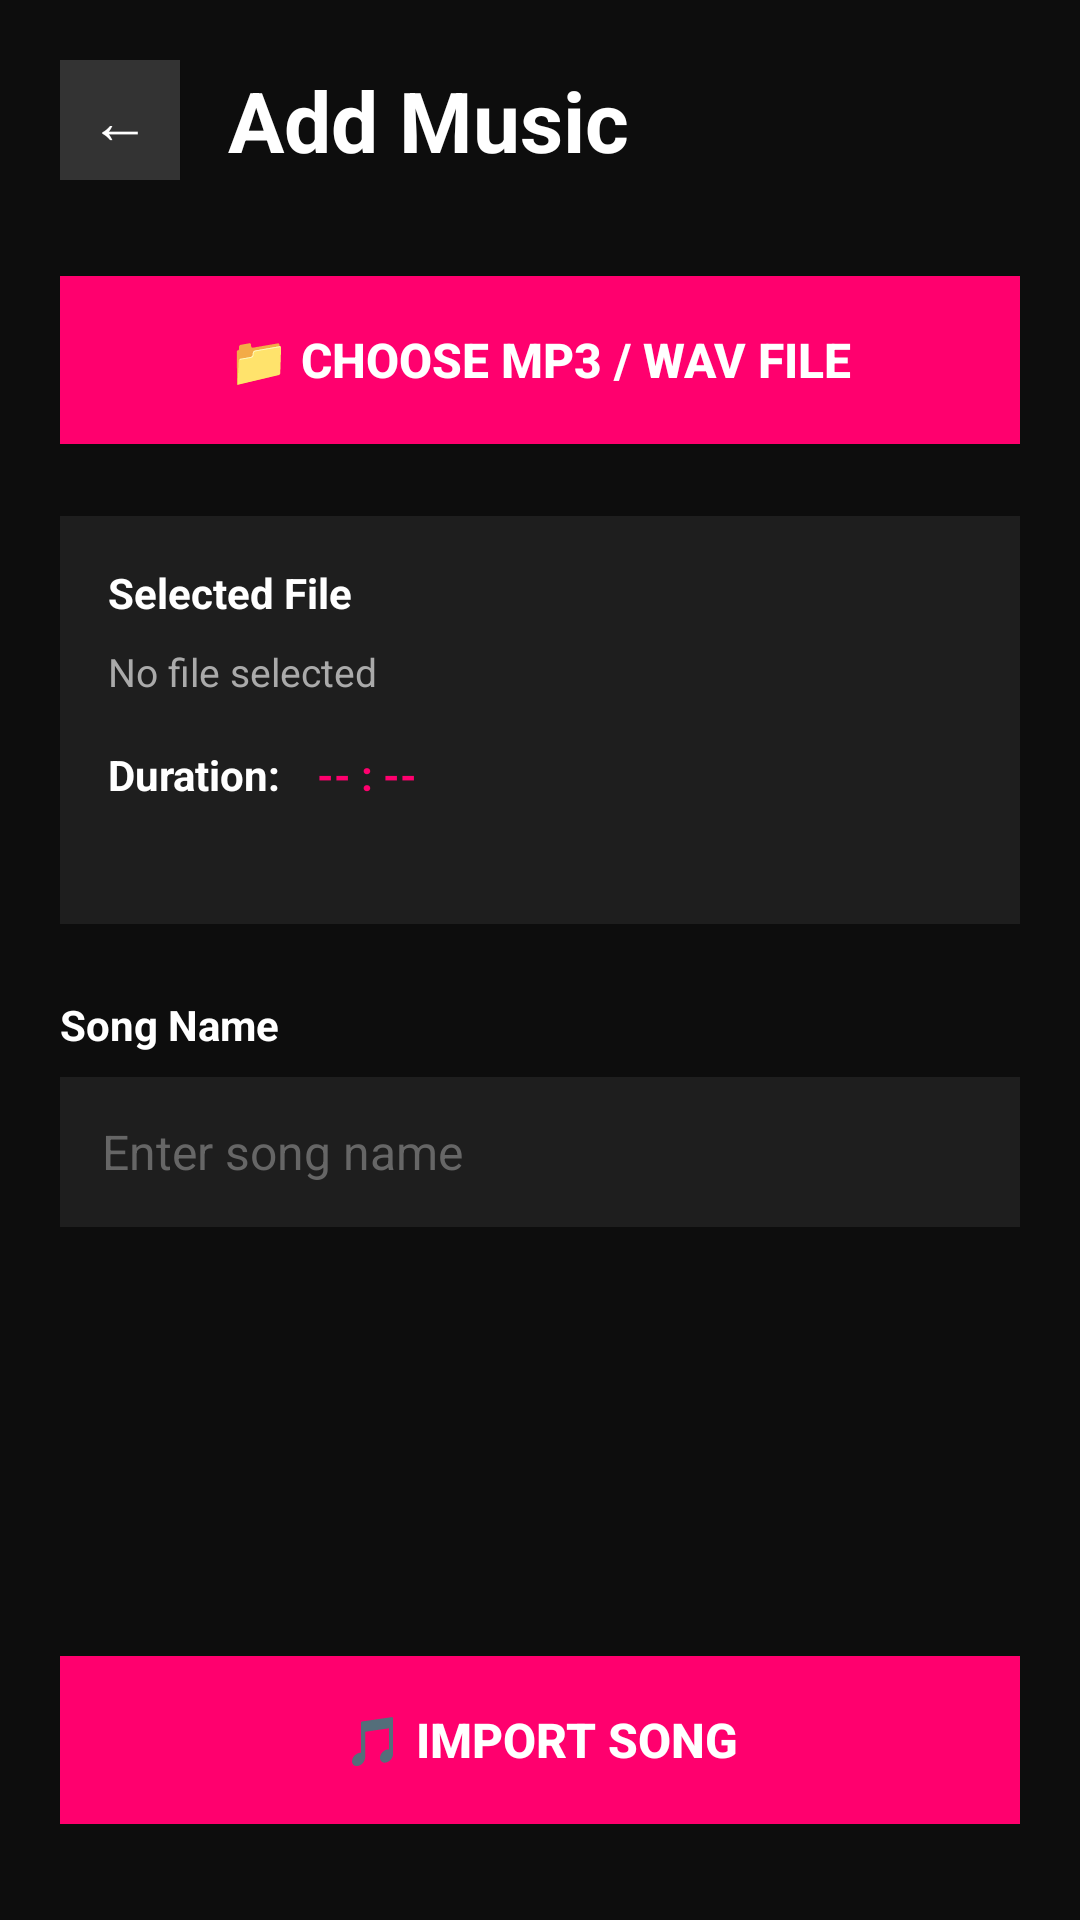

Reconstruct the res/layout file that produces this screen, plus the resources it refers to.
<!-- AndroidManifest.xml: application theme Theme.AppCompat.Light.NoActionBar -->
<!-- res/layout/activity_import_music.xml -->
<?xml version="1.0" encoding="utf-8"?>
<LinearLayout xmlns:android="http://schemas.android.com/apk/res/android"
    android:layout_width="match_parent"
    android:layout_height="match_parent"
    android:orientation="vertical"
    android:background="#0D0D0D"
    android:padding="20dp">

    
    <LinearLayout
        android:layout_width="match_parent"
        android:layout_height="wrap_content"
        android:orientation="horizontal"
        android:gravity="center_vertical"
        android:layout_marginBottom="32dp">

        <Button
            android:id="@+id/btnBack"
            android:layout_width="40dp"
            android:layout_height="40dp"
            android:text="←"
            android:textSize="20sp"
            android:textColor="#FFFFFF"
            android:background="#333333"
            android:layout_marginEnd="16dp" />

        <TextView
            android:layout_width="0dp"
            android:layout_height="wrap_content"
            android:layout_weight="1"
            android:text="Add Music"
            android:textSize="28sp"
            android:textStyle="bold"
            android:textColor="#FFFFFF" />
    </LinearLayout>

    
    <Button
        android:id="@+id/btnChooseFile"
        android:layout_width="match_parent"
        android:layout_height="56dp"
        android:text="📁 Choose MP3 / WAV File"
        android:textSize="16sp"
        android:textStyle="bold"
        android:textColor="#FFFFFF"
        android:background="#FF006E"
        android:layout_marginBottom="24dp" />

    
    <LinearLayout
        android:layout_width="match_parent"
        android:layout_height="wrap_content"
        android:orientation="vertical"
        android:background="#1E1E1E"
        android:padding="16dp"
        android:layout_marginBottom="24dp">

        <TextView
            android:layout_width="match_parent"
            android:layout_height="wrap_content"
            android:text="Selected File"
            android:textSize="14sp"
            android:textStyle="bold"
            android:textColor="#FFFFFF"
            android:layout_marginBottom="8dp" />

        <TextView
            android:id="@+id/tvFileName"
            android:layout_width="match_parent"
            android:layout_height="wrap_content"
            android:text="No file selected"
            android:textSize="13sp"
            android:textColor="#AAAAAA"
            android:ellipsize="end"
            android:maxLines="2"
            android:layout_marginBottom="16dp" />

        <LinearLayout
            android:layout_width="match_parent"
            android:layout_height="wrap_content"
            android:orientation="horizontal"
            android:gravity="center_vertical"
            android:layout_marginBottom="8dp">

            <TextView
                android:layout_width="wrap_content"
                android:layout_height="wrap_content"
                android:text="Duration:"
                android:textSize="14sp"
                android:textStyle="bold"
                android:textColor="#FFFFFF"
                android:layout_marginEnd="12dp" />

            <TextView
                android:id="@+id/tvDuration"
                android:layout_width="wrap_content"
                android:layout_height="wrap_content"
                android:text="-- : --"
                android:textSize="14sp"
                android:textColor="#FF006E"
                android:textStyle="bold" />
        </LinearLayout>

        <TextView
            android:id="@+id/tvDurationWarning"
            android:layout_width="match_parent"
            android:layout_height="wrap_content"
            android:text=""
            android:textSize="12sp"
            android:textColor="#FF3333" />
    </LinearLayout>

    
    <TextView
        android:layout_width="match_parent"
        android:layout_height="wrap_content"
        android:text="Song Name"
        android:textSize="14sp"
        android:textStyle="bold"
        android:textColor="#FFFFFF"
        android:layout_marginBottom="8dp" />

    <EditText
        android:id="@+id/etSongName"
        android:layout_width="match_parent"
        android:layout_height="50dp"
        android:hint="Enter song name"
        android:textColor="#FFFFFF"
        android:textColorHint="#666666"
        android:background="#1E1E1E"
        android:padding="14dp"
        android:layout_marginBottom="32dp"
        android:inputType="text"
        android:textSize="16sp" />

    
    <View
        android:layout_width="match_parent"
        android:layout_height="0dp"
        android:layout_weight="1" />

    
    <Button
        android:id="@+id/btnImport"
        android:layout_width="match_parent"
        android:layout_height="56dp"
        android:text="🎵 Import Song"
        android:textSize="16sp"
        android:textStyle="bold"
        android:textColor="#FFFFFF"
        android:background="#FF006E"
        android:enabled="false"
        android:layout_marginBottom="12dp" />
</LinearLayout>
<!-- resources referenced by this layout -->
<resources>

</resources>
